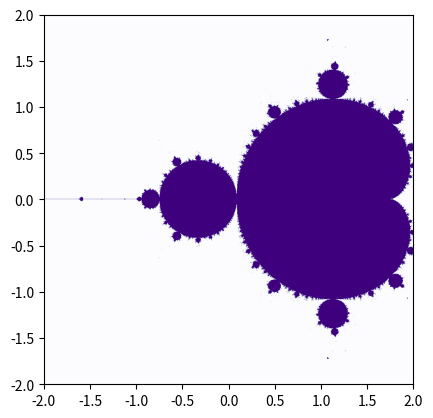

Python code for this plot:
import numpy as np
import matplotlib.pyplot as plt

def mandelbrot_test_a(c, maxiter=100):
    """
    Test if a point c is in the Mandelbrot set.  Return 1 if it is, 0 otherwise.
    """
    z = 0
    for k in range(maxiter):
        z = z**2 + c
        if abs(z) > 2:
            return 0
    return 1
# testing a single point

def mandelbrot_test_b(c, maxiter=100):
    """
    Test if a point c is in the Mandelbrot set.  
    Return an array of zeros and ones values, where one means that the point is in the set.
    """
    z = 0
    for k in range(maxiter):
        z = z**2 + c
    return (abs(z) <= 2) * 1
#the entries in the array z get very large, and will usually cause an overflow error eventually. 

def mandelbrot_test(c, maxiter=100):
    """
    Test if a point c is in the Mandelbrot set.  Return 1 if it is, 0 otherwise.
    The function maps efficiently over numpy arrays.
    """
    z = 0 * c  # array of zeros of the same shape as c
    m = z + 1  # array of ones of the same shape as c
    for k in range(maxiter):
        # Throughout this loop, m is an array of 1s and 0s and z is an array of complex numbers
        # An entry in m is 1 if the iteration starting with the corresponding c has 
        # not yet escaped from the circle of radius 2, and 0 otherwise.
        # The corresponding entry in z is the current value of the iteration if m = 1,
        # and 10 if m = 0.
        z = m * (z**2 + c) + 10 * (1 - m)
        m = (abs(z) <= 2)*1
    return m
# set cs to be an 1000 × 1000 matrix of evenly spaced points in C

n = 1000
xs = np.linspace(-2.0, 0.4, n+1).reshape(1, n+1) # row vector of real parts
ys = np.linspace(-1.2, 1.2, n+1).reshape(n+1, 1) # column vector of imaginary parts
cs = xs + 1j*ys # broadcast sum gives a matrix of complex numbers
ms = mandelbrot_test(cs, 100)
plt.imshow(ms, extent=(-2, 2, -2, 2), cmap='Purples')
